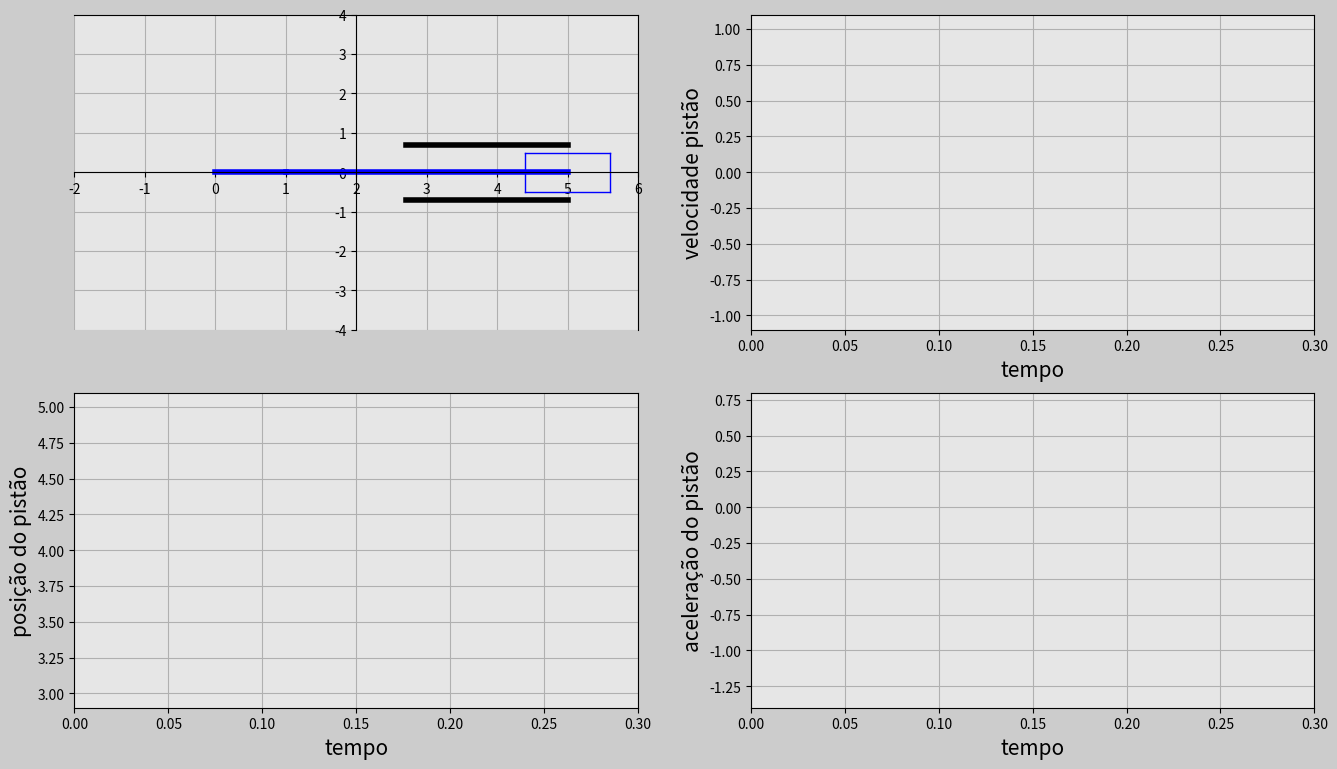

Write the Python code that produced this figure.
#  Piston motion - connecting rod crank mechanism

import numpy as np
from numpy import pi, sin, cos, sqrt
import matplotlib.pyplot as plt
import matplotlib.gridspec as gridspec
import matplotlib.animation as animation
import matplotlib as mpl

# time array
t0=0
t_end=1
dt=0.005
t=np.arange(t0,t_end+dt,dt)

# equações básicas
r=1
l=4
f1=6 # Hz
alpha=2*np.pi*f1*t
y1=r*np.sin(alpha)
x1=r*np.cos(alpha)
y2=0
x2=r*np.cos(alpha)+sqrt(l**2-(r*np.sin(alpha))**2)

# velocidade - primeira derivada
vx=-r*np.sin(alpha)-r**2*np.sin(alpha)*np.cos(alpha)/(sqrt(l**2-(r*np.sin(alpha))**2))

# aceleracao - segunda derivada
ac_1=r*np.cos(alpha)
ac_2=(r**2*(np.cos(alpha)**2-np.sin(alpha)**2)/(sqrt(l**2-(r*np.sin(alpha))**2)))
ac_3=(r**4*(np.sin(alpha)**2*np.cos(alpha)**2)/(sqrt(l**2-(r*np.sin(alpha))**2)))
acx=-ac_1-ac_2-ac_3
#acel=-r*np.cos(alpha)-

############################ animation ###################
frame_amount=len(t)
def update_plot(num):

# 1st subplot
    manivela.set_data([0,x1[num]],[0,y1[num]])
    biela.set_data([x1[num],x2[num]],[y1[num],y2])
    pistao_1.set_data([x2[num]-0.6,x2[num]-0.6],[y2-0.5,y2+0.5])
    pistao_2.set_data([x2[num]+0.6,x2[num]+0.6],[y2-0.5,y2+0.5])
    pistao_3.set_data([x2[num]-0.6,x2[num]+0.6],[y2+0.5,y2+0.5])
    pistao_4.set_data([x2[num]-0.6,x2[num]+0.6],[y2-0.5,y2-0.5])

# 2nd subplot
    pos_x.set_data(t[0:num],x2[0:num])
    #print(x2[0:num])

# 3nd subplot
    veloc.set_data(t[0:num],vx[0:num])

# 4nd subplot
    acel.set_data(t[0:num],acx[0:num])
    
    return manivela,biela,pistao_1,pistao_2,pistao_3,pistao_4,pos_x,veloc,acel

# figure properties
fig=plt.figure(figsize=(16,9),dpi=80,facecolor=(0.8,0.8,0.8))
gs=gridspec.GridSpec(2,2)
fig.tight_layout()

# subplot 1
ax1=fig.add_subplot(gs[0,0],facecolor=(0.9,0.9,0.9))
manivela,=ax1.plot([],[],'b',lw=4)
biela,=ax1.plot([],[],'b',lw=4)
cilindro1,=ax1.plot([2.7,5],[-0.7,-0.7],'k',lw=4)
cilindro2,=ax1.plot([2.7,5],[0.7,0.7],'k',lw=4)
pistao_1,=ax1.plot([],[],'b',lw=1)
pistao_2,=ax1.plot([],[],'b',lw=1)
pistao_3,=ax1.plot([],[],'b',lw=1)
pistao_4,=ax1.plot([],[],'b',lw=1)
ax1.spines['left'].set_position('center') # posição eixo
ax1.spines['bottom'].set_position('center') # posição eixo
plt.xlim(-2,6)
plt.ylim(-4,4)
plt.grid(True)

# subplot 2
ax2=fig.add_subplot(gs[1,0],facecolor=(0.9,0.9,0.9))
pos_x,=ax2.plot([],[],'b',lw=3)
plt.xlabel('tempo',fontsize=15)
plt.ylabel('posição do pistão',fontsize=15)
#plt.title('Posição em relação ao ângulo da manivela',fontsize=15)
plt.xlim(0,0.3)
plt.ylim(2.9,5.1)
plt.grid(True)

# subplot 3
ax3=fig.add_subplot(gs[0,1],facecolor=(0.9,0.9,0.9))
veloc,=ax3.plot([],[],'b',lw=3)
plt.xlabel('tempo',fontsize=15)
plt.ylabel('velocidade pistão',fontsize=15)
#plt.title('Velocidade em relação ao ângulo da manivela',fontsize=15)
plt.xlim(0,0.3)
plt.ylim(-1.1,1.1)
plt.grid(True)

# subplot 4
ax4=fig.add_subplot(gs[1,1],facecolor=(0.9,0.9,0.9))
acel,=ax4.plot([],[],'b',lw=3)
plt.xlabel('tempo',fontsize=15)
plt.ylabel('aceleração do pistão',fontsize=15)
#plt.title('Aceleração em relação ao ângulo da manivela',fontsize=15)
plt.xlim(0,0.3)
plt.ylim(-1.4,.8)
plt.grid(True)

ani=animation.FuncAnimation(fig,update_plot,frames=frame_amount,
                           interval=50,repeat=True,blit=True)

plt.show()
